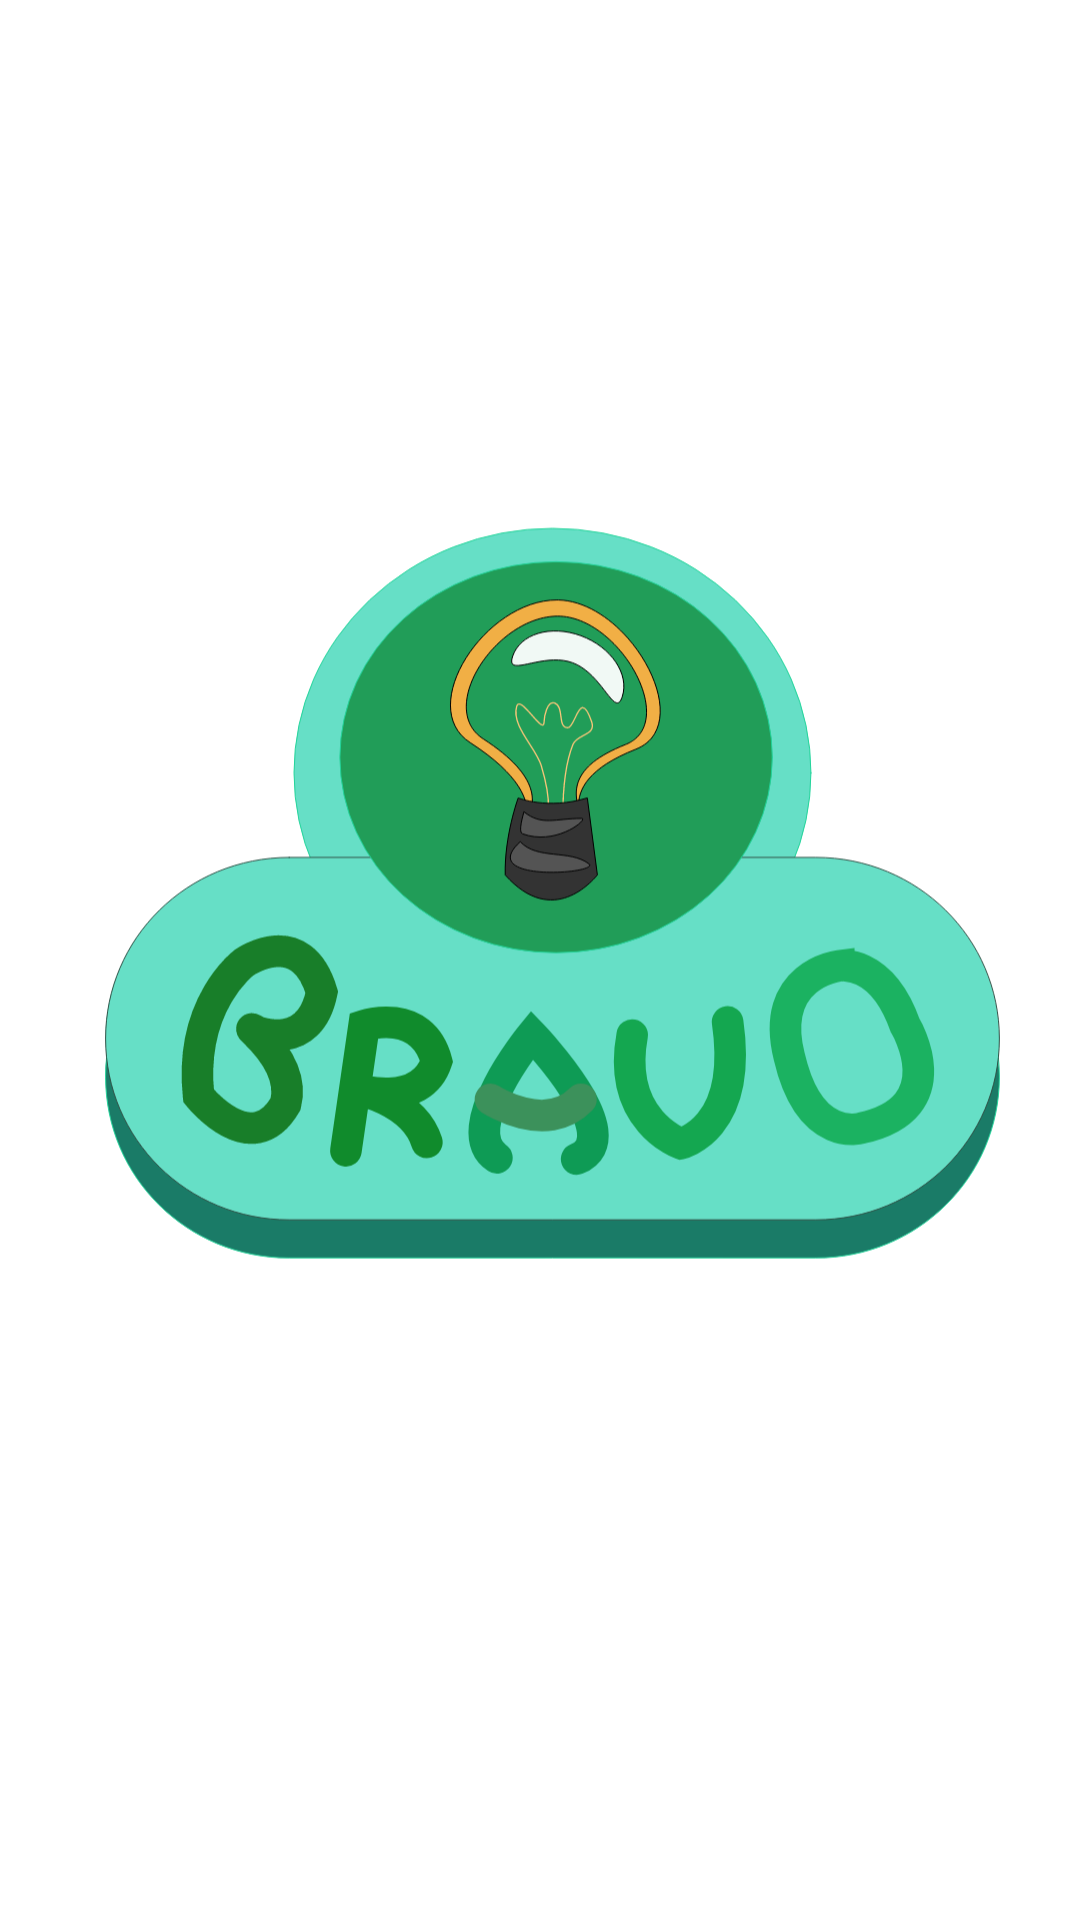

Reconstruct the res/layout file that produces this screen, plus the resources it refers to.
<!-- AndroidManifest.xml: activity theme Theme.MyApplication.Popme -->
<!-- res/layout/activity_lightbulb.xml -->
<?xml version="1.0" encoding="utf-8"?>
<androidx.constraintlayout.widget.ConstraintLayout xmlns:android="http://schemas.android.com/apk/res/android"
    xmlns:app="http://schemas.android.com/apk/res-auto"
    xmlns:tools="http://schemas.android.com/tools"
    android:layout_width="match_parent"
    android:layout_height="match_parent"
    android:background="#00000000"

    tools:context=".LightbulbActivity">

    <ImageView
        android:id="@+id/imageView"
        android:layout_width="0dp"
        android:layout_height="614dp"
        android:layout_marginStart="4dp"
        android:layout_marginTop="4dp"
        android:layout_marginEnd="4dp"
        android:layout_marginBottom="4dp"
        app:layout_constraintBottom_toBottomOf="parent"
        app:layout_constraintEnd_toEndOf="parent"
        app:layout_constraintStart_toStartOf="parent"
        app:layout_constraintTop_toTopOf="parent"
        app:srcCompat="@drawable/ic_pu_lightbulb" />
</androidx.constraintlayout.widget.ConstraintLayout>
<!-- resources referenced by this layout -->
<resources>
  <!-- drawable ic_pu_lightbulb: vector/xml drawable (drawable, 13719 chars, omitted) -->
  <style name="Theme.MyApplication.Popme">
  
          <item name="android:windowCloseOnTouchOutside">true</item>
          <item name="android:windowIsTranslucent">true</item>
  
          <item name="android:windowBackground">@android:color/transparent</item>
          <item name="android:windowContentOverlay">@null</item>
          <item name="android:windowNoTitle">true</item>
          <item name="android:windowIsFloating">true</item>
          <item name="android:backgroundDimEnabled">false</item>
  
          <item name="windowActionBar">false</item>
          <item name="windowNoTitle">true</item>
          <item name="android:windowFullscreen">true</item>
      </style>
</resources>
